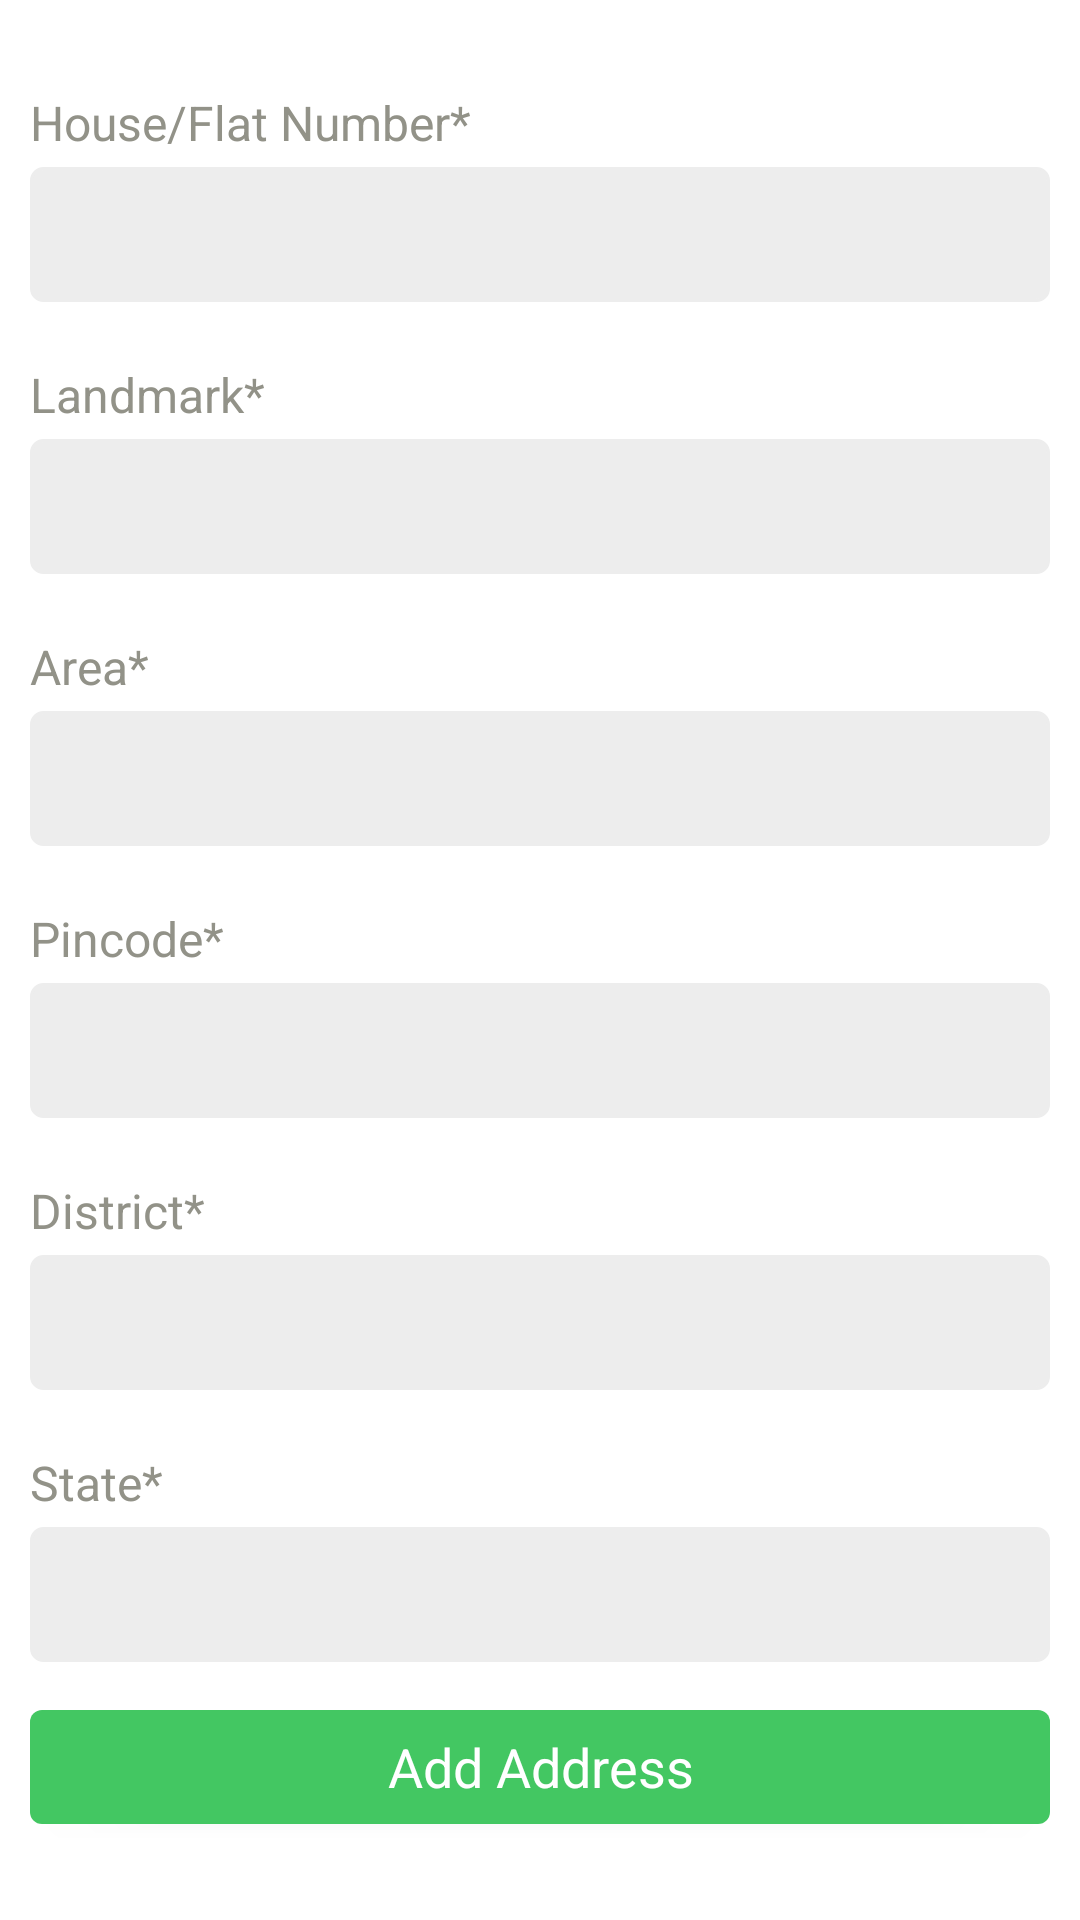

Reconstruct the res/layout file that produces this screen, plus the resources it refers to.
<!-- AndroidManifest.xml: application theme AppTheme -->
<!-- res/layout/fragment_address.xml -->
<?xml version="1.0" encoding="utf-8"?>
<ScrollView xmlns:android="http://schemas.android.com/apk/res/android"
    xmlns:tools="http://schemas.android.com/tools"
    xmlns:app="http://schemas.android.com/apk/res-auto"
    android:layout_width="match_parent"
    android:layout_height="match_parent"
    app:behavior_hideable="true"
    android:background="@color/colorWhite"
    app:behavior_peekHeight="56dp"
    android:orientation="vertical"
    app:layout_behavior="com.google.android.material.bottomsheet.BottomSheetBehavior"
    tools:context=".address.AddressFragment">
    <LinearLayout
        android:layout_width="match_parent"
        android:layout_height="wrap_content"
        android:background="@color/colorWhite"
        android:padding="10dp"
        android:orientation="vertical">
        <com.google.android.material.textview.MaterialTextView
            android:layout_width="match_parent"
            android:layout_height="wrap_content"
            android:text="@string/house_flat_number"
            android:textSize="16sp"
            android:layout_marginTop="20dp"
            android:textColor="@color/colorGray" />
        <EditText
            android:layout_width="match_parent"
            android:layout_height="45dp"
            android:id="@+id/house_no"
            android:layout_marginTop="4dp"
            android:inputType="text"
            android:singleLine="true"
            android:background="@drawable/edittext_selectable_bg"/>

        <com.google.android.material.textview.MaterialTextView
            android:layout_width="match_parent"
            android:layout_height="wrap_content"
            android:text="@string/landmark"
            android:textSize="16sp"
            android:layout_marginTop="20dp"
            android:textColor="@color/colorGray" />
        <EditText
            android:layout_width="match_parent"
            android:layout_height="45dp"
            android:id="@+id/landmark"
            android:layout_marginTop="4dp"
            android:inputType="text"
            android:singleLine="true"
            android:background="@drawable/edittext_selectable_bg"/>


        <com.google.android.material.textview.MaterialTextView
            android:layout_width="match_parent"
            android:layout_height="wrap_content"
            android:text="@string/area"
            android:textSize="16sp"
            android:layout_marginTop="20dp"
            android:textColor="@color/colorGray" />
        <EditText
            android:layout_width="match_parent"
            android:layout_height="45dp"
            android:id="@+id/area"
            android:layout_marginTop="4dp"
            android:inputType="text"
            android:singleLine="true"
            android:background="@drawable/edittext_selectable_bg"/>

        <com.google.android.material.textview.MaterialTextView
            android:layout_width="match_parent"
            android:layout_height="wrap_content"
            android:text="@string/pincode"
            android:textSize="16sp"
            android:layout_marginTop="20dp"
            android:textColor="@color/colorGray" />
        <EditText
            android:layout_width="match_parent"
            android:layout_height="45dp"
            android:id="@+id/pincode"
            android:layout_marginTop="4dp"
            android:inputType="number"
            android:singleLine="true"
            android:background="@drawable/edittext_selectable_bg"/>
        <com.google.android.material.textview.MaterialTextView
            android:layout_width="match_parent"
            android:layout_height="wrap_content"
            android:text="@string/district"
            android:textSize="16sp"
            android:layout_marginTop="20dp"
            android:textColor="@color/colorGray" />
        <EditText
            android:layout_width="match_parent"
            android:layout_height="45dp"
            android:id="@+id/district"
            android:layout_marginTop="4dp"
            android:inputType="text"
            android:singleLine="true"
            android:background="@drawable/edittext_selectable_bg"/>

        <com.google.android.material.textview.MaterialTextView
            android:layout_width="match_parent"
            android:layout_height="wrap_content"
            android:text="@string/state"
            android:textSize="16sp"
            android:layout_marginTop="20dp"
            android:textColor="@color/colorGray" />
        <EditText
            android:layout_width="match_parent"
            android:layout_height="45dp"
            android:id="@+id/state"
            android:layout_marginTop="4dp"
            android:inputType="text"
            android:singleLine="true"
            android:background="@drawable/edittext_selectable_bg"/>
        <com.google.android.material.button.MaterialButton
            android:layout_width="match_parent"
            android:layout_height="50dp"
            android:gravity="center"
            android:textColor="@color/colorWhite"
            android:id="@+id/login_mb"
            android:text="@string/add_address"
            android:textAppearance="@style/TextAppearance.AppCompat.Medium"
            app:cornerRadius="4dp"
            android:layout_marginTop="10dp"/>
    </LinearLayout>
</ScrollView>
<!-- resources referenced by this layout -->
<resources>
  <color name="colorGray">#929288</color>
  <color name="colorWhite">#FFFFFF</color>
  <!-- drawable edittext_selectable_bg (drawable) -->
  <?xml version="1.0" encoding="utf-8"?>
  <selector xmlns:android="http://schemas.android.com/apk/res/android">
      <item android:drawable="@drawable/background_edit_text_default" android:state_focused="false" />
      <item android:drawable="@drawable/background_edit_text_selected" android:state_focused="true" />
  </selector>
  <string name="add_address">Add Address</string>
  <string name="area">Area*</string>
  <string name="district">District*</string>
  <string name="house_flat_number">House/Flat Number*</string>
  <string name="landmark">Landmark*</string>
  <string name="pincode">Pincode*</string>
  <string name="state">State*</string>
  <style name="AppTheme" parent="Theme.MaterialComponents.Light.NoActionBar.Bridge">
          
          <item name="colorPrimary">@color/colorPrimary</item>
          <item name="colorPrimaryDark">@color/colorPrimaryDark</item>
          <item name="colorAccent">@color/colorAccent</item>
          <item name="fontFamily">@font/roboto_regular</item>
      </style>
  <!-- drawable background_edit_text_default (drawable) -->
  <?xml version="1.0" encoding="utf-8"?>
  <shape xmlns:android="http://schemas.android.com/apk/res/android"
      android:shape="rectangle">
      <solid android:color="@color/colorGrayLite"/>
      <stroke
          android:width="1dp"
          android:color="@color/colorGrayLite" />
  
      <padding
          android:bottom="10dp"
          android:left="10dp"
          android:right="10dp"
          android:top="10dp" />
      <corners
          android:radius="4dp"/>
  </shape>
  <!-- drawable background_edit_text_selected (drawable) -->
  <?xml version="1.0" encoding="utf-8"?>
  <shape xmlns:android="http://schemas.android.com/apk/res/android"
      android:shape="rectangle">
      <solid android:color="@color/colorGrayLite"/>
      <stroke
          android:width="1dp"
          android:color="@color/colorPrimary" />
  
      <padding
          android:bottom="10dp"
          android:left="10dp"
          android:right="10dp"
          android:top="10dp" />
      <corners
          android:radius="4dp"/>
  </shape>
  <color name="colorPrimary">#43C762</color>
  <color name="colorPrimaryDark">#43C762</color>
  <color name="colorAccent">#43C762</color>
  <color name="colorGrayLite">#EDEDED</color>
</resources>
